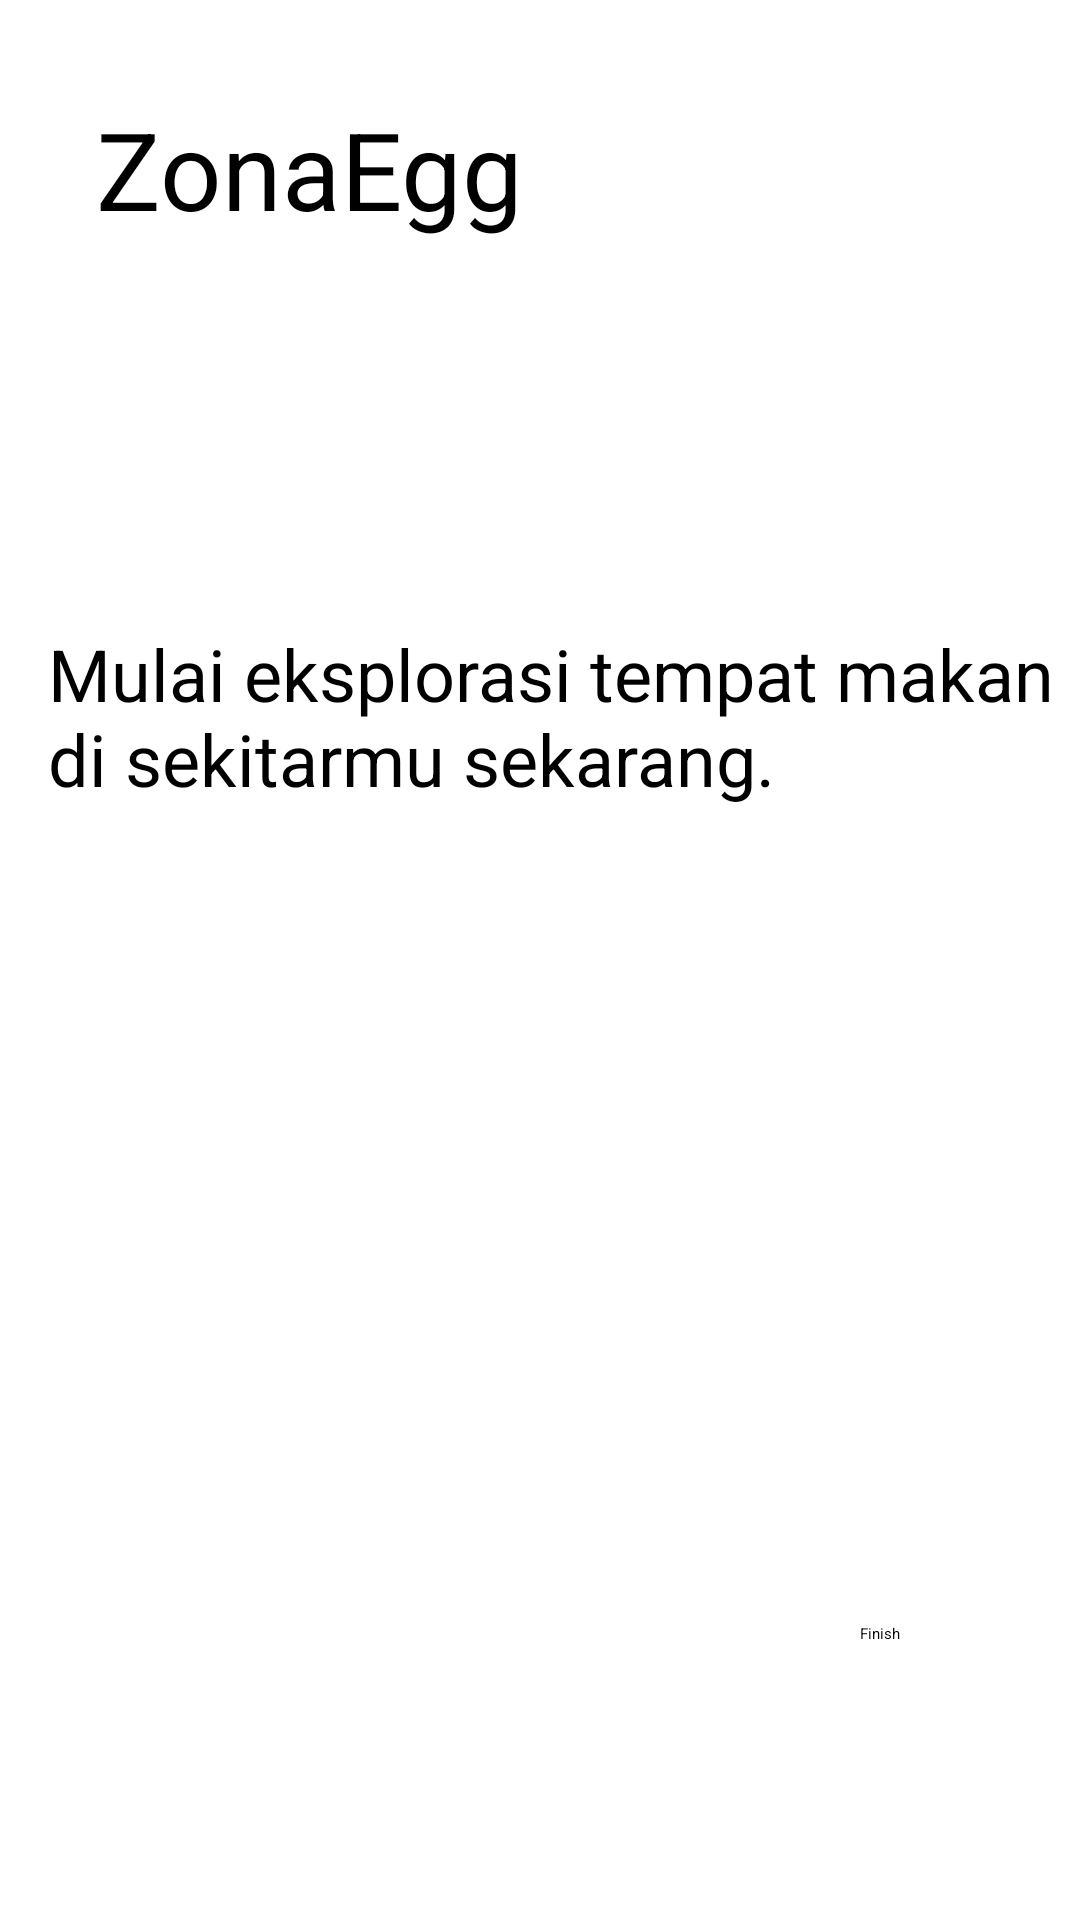

Write the Android layout XML for this screen, with the resource values it uses.
<!-- AndroidManifest.xml: application theme Theme.ZonaEgg -->
<!-- res/layout/fragment_started2.xml -->
<?xml version="1.0" encoding="utf-8"?>
<androidx.constraintlayout.widget.ConstraintLayout xmlns:android="http://schemas.android.com/apk/res/android"
    xmlns:app="http://schemas.android.com/apk/res-auto"
    xmlns:tools="http://schemas.android.com/tools"
    android:layout_width="match_parent"
    android:layout_height="match_parent"
    android:background="@drawable/getting_started"
    tools:context=".getting_started.Started2Fragment" >

    <TextView
        android:id="@+id/textView3"
        android:layout_width="wrap_content"
        android:layout_height="wrap_content"
        android:layout_marginStart="32dp"
        android:layout_marginTop="32dp"
        android:text="@string/str_started_title"
        android:textSize="36sp"
        app:layout_constraintStart_toStartOf="parent"
        app:layout_constraintTop_toTopOf="parent" />

    <TextView
        android:id="@+id/textView4"
        android:layout_width="wrap_content"
        android:layout_height="wrap_content"
        android:layout_marginStart="16dp"
        android:layout_marginTop="128dp"
        android:text="Mulai eksplorasi tempat makan di sekitarmu sekarang."
        android:textSize="24sp"
        app:layout_constraintStart_toStartOf="parent"
        app:layout_constraintTop_toBottomOf="@+id/textView3" />

    <Button
        android:id="@+id/btn_started2_finish"
        android:layout_width="wrap_content"
        android:layout_height="wrap_content"
        android:layout_marginEnd="40dp"
        android:layout_marginBottom="72dp"
        android:text="Finish"
        app:layout_constraintBottom_toBottomOf="parent"
        app:layout_constraintEnd_toEndOf="parent"
        style="@style/primaryButton"/>
</androidx.constraintlayout.widget.ConstraintLayout>
<!-- resources referenced by this layout -->
<resources>
  <string name="str_started_title">ZonaEgg</string>
  <style name="primaryButton">
          <item name="android:layout_width">match_parent</item>
          <item name="android:layout_height">wrap_content</item>
          <item name="android:padding">20dp</item>
          <item name="android:insetTop">0dp</item>
          <item name="android:insetBottom">0dp</item>
          <item name="android:background">@drawable/primary_button</item>
          <item name="backgroundTint">@null</item>
      </style>
  <!-- drawable primary_button (drawable) -->
  <?xml version="1.0" encoding="utf-8"?>
  <selector xmlns:android="http://schemas.android.com/apk/res/android">
      <item android:drawable="@drawable/primary_button_disabled"
          android:state_enabled="false" />
      <item android:drawable="@drawable/primary_button_pressed"
          android:state_pressed="true" />
      <item android:drawable="@drawable/primary_button_default" />
  </selector>
  <!-- drawable primary_button_pressed (drawable) -->
  <?xml version="1.0" encoding="utf-8"?>
  <shape xmlns:android="http://schemas.android.com/apk/res/android"
      android:shape="rectangle">
      <solid android:color="?colorPrimaryVariant"/>
      <corners android:radius="8dp"/>
  </shape>
</resources>
